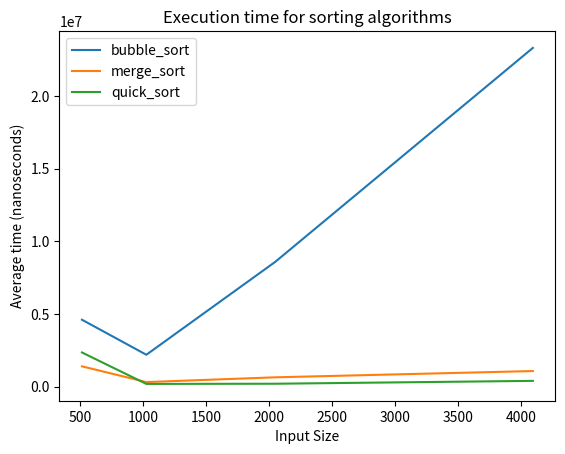

Python code for this plot:
size = [512,1024,2048,4096]
bubble_sort = [4610232,2201932,8586324,23295844]
merge_sort = [1406003,323573,650766,1081541]
quick_sort = [2359736,196757,209940,406650]
import matplotlib.pyplot as plt

plt.clf()
plt.plot(size, bubble_sort)
plt.plot(size, merge_sort)
plt.plot(size, quick_sort)

plt.xlabel('Input Size')
plt.ylabel('Average time (nanoseconds)')
plt.title('Execution time for sorting algorithms')
plt.legend(['bubble_sort', 'merge_sort', 'quick_sort'], loc = 'upper left')
plt.show()
